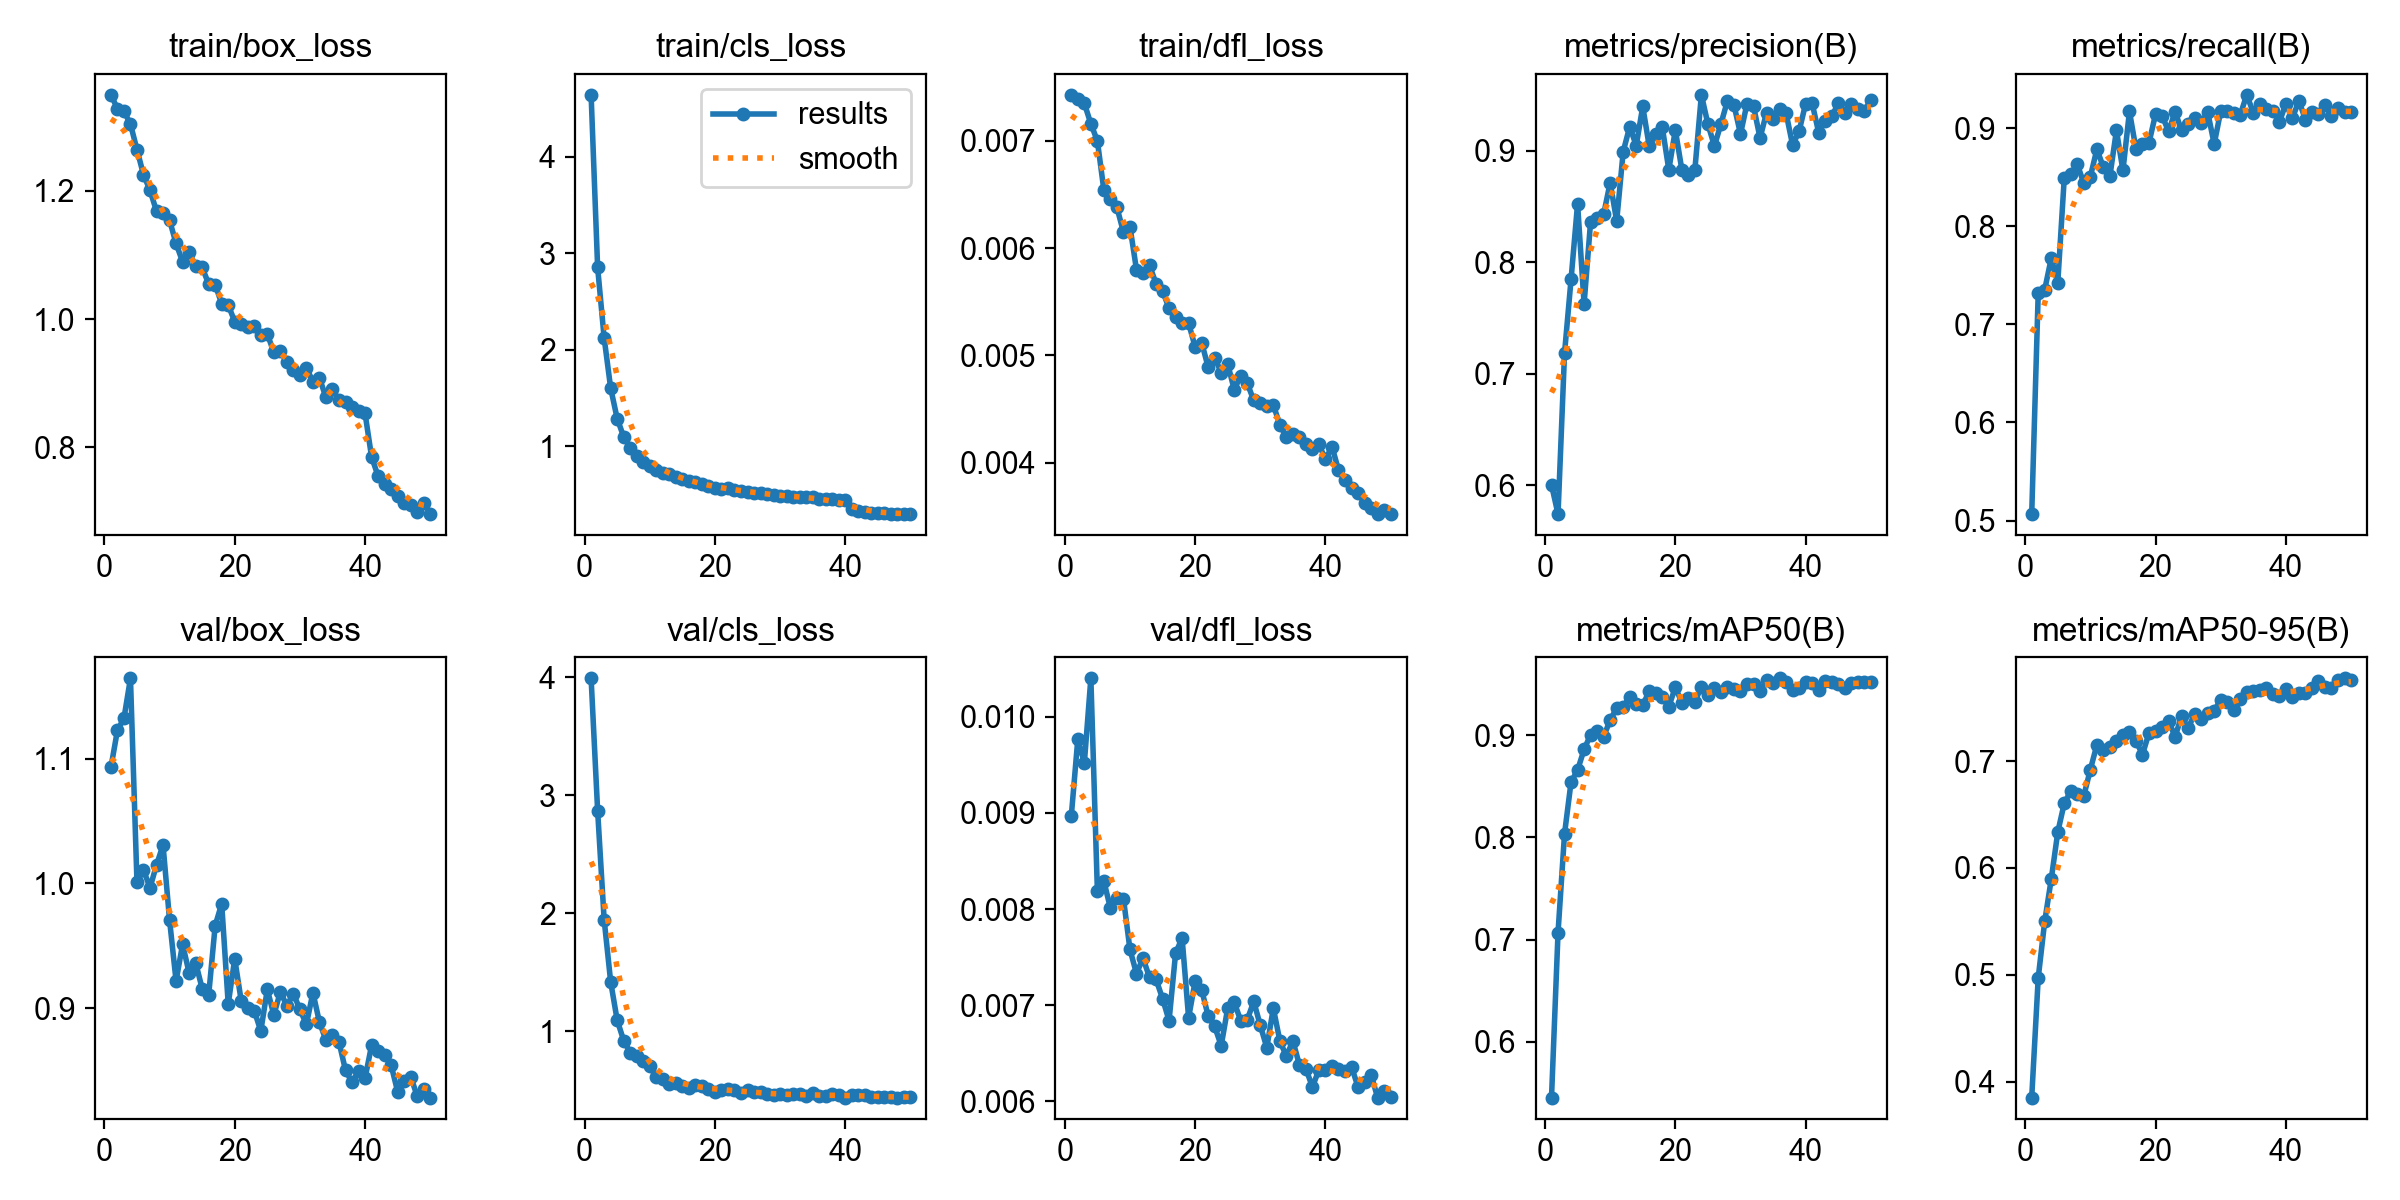

Source data for this figure (header and first rows):
epoch, time, train/box_loss, train/cls_loss, train/dfl_loss, metrics/precision(B), metrics/recall(B), metrics/mAP50(B), metrics/mAP50-95(B), val/box_loss, val/cls_loss, val/dfl_loss, lr/pg0, lr/pg1, lr/pg2
1, 143.4, 1.349, 4.644, 0.00743, 0.6003, 0.5066, 0.5452, 0.385, 1.093, 3.99, 0.00897, 0.0002213, 0.0002213, 0.0002213
2, 282.4, 1.328, 2.855, 0.00739, 0.5741, 0.7321, 0.7067, 0.4971, 1.123, 2.869, 0.00977, 0.0004348, 0.0004348, 0.0004348
3, 436.9, 1.324, 2.123, 0.00735, 0.7185, 0.7355, 0.8036, 0.5501, 1.132, 1.945, 0.00952, 0.0006396, 0.0006396, 0.0006396
4, 589, 1.304, 1.602, 0.00716, 0.7846, 0.7674, 0.8543, 0.5896, 1.164, 1.419, 0.0104, 0.0006274, 0.0006274, 0.0006274
5, 734, 1.264, 1.286, 0.007, 0.8523, 0.7425, 0.866, 0.6334, 1.001, 1.093, 0.00819, 0.0006142, 0.0006142, 0.0006142
6, 891.6, 1.225, 1.096, 0.00654, 0.7626, 0.8497, 0.8862, 0.6607, 1.011, 0.92, 0.00829, 0.000601, 0.000601, 0.000601
7, 1047, 1.201, 0.9837, 0.00646, 0.8364, 0.8531, 0.9007, 0.6719, 0.9965, 0.8182, 0.00801, 0.0005878, 0.0005878, 0.0005878
8, 1199, 1.168, 0.9029, 0.00638, 0.8397, 0.863, 0.9044, 0.6696, 1.015, 0.7931, 0.00812, 0.0005746, 0.0005746, 0.0005746
9, 1358, 1.165, 0.8394, 0.00615, 0.8429, 0.8437, 0.8985, 0.6676, 1.031, 0.7485, 0.00811, 0.0005613, 0.0005613, 0.0005613
10, 1515, 1.154, 0.7949, 0.0062, 0.8713, 0.8505, 0.9153, 0.692, 0.9706, 0.7015, 0.00758, 0.0005481, 0.0005481, 0.0005481
11, 1668, 1.118, 0.7503, 0.0058, 0.8368, 0.8784, 0.9264, 0.7152, 0.9217, 0.6125, 0.00733, 0.0005349, 0.0005349, 0.0005349
12, 1827, 1.089, 0.7185, 0.00577, 0.899, 0.8601, 0.9275, 0.7107, 0.9511, 0.5982, 0.00749, 0.0005217, 0.0005217, 0.0005217
13, 1983, 1.104, 0.7094, 0.00584, 0.9215, 0.8511, 0.938, 0.7129, 0.9282, 0.5519, 0.00729, 0.0005085, 0.0005085, 0.0005085
14, 2139, 1.082, 0.682, 0.00567, 0.9044, 0.8976, 0.9307, 0.7191, 0.9365, 0.5636, 0.00727, 0.0004953, 0.0004953, 0.0004953
15, 2301, 1.08, 0.6597, 0.0056, 0.9395, 0.8569, 0.9298, 0.724, 0.9156, 0.5395, 0.00707, 0.0004821, 0.0004821, 0.0004821
16, 2458, 1.055, 0.636, 0.00544, 0.9037, 0.917, 0.9433, 0.7275, 0.9104, 0.5208, 0.00684, 0.0004689, 0.0004689, 0.0004689
17, 2623, 1.054, 0.6251, 0.00536, 0.9152, 0.8786, 0.9411, 0.7188, 0.9661, 0.5407, 0.00754, 0.0004557, 0.0004557, 0.0004557
18, 2793, 1.024, 0.6032, 0.0053, 0.9209, 0.8839, 0.9377, 0.7061, 0.9837, 0.5368, 0.0077, 0.0004425, 0.0004425, 0.0004425
19, 2964, 1.022, 0.5834, 0.0053, 0.8829, 0.8851, 0.9281, 0.7265, 0.9033, 0.5124, 0.00687, 0.0004293, 0.0004293, 0.0004293
20, 3137, 0.9961, 0.5697, 0.00508, 0.9184, 0.9142, 0.9472, 0.728, 0.9395, 0.4845, 0.00725, 0.0004161, 0.0004161, 0.0004161
21, 3309, 0.9926, 0.5582, 0.00512, 0.883, 0.9129, 0.932, 0.732, 0.9056, 0.5044, 0.00716, 0.0004029, 0.0004029, 0.0004029
22, 3490, 0.987, 0.5638, 0.00489, 0.8783, 0.8966, 0.9365, 0.7377, 0.9002, 0.5079, 0.00689, 0.0003897, 0.0003897, 0.0003897
23, 3640, 0.9899, 0.5441, 0.00498, 0.8829, 0.9166, 0.9329, 0.7227, 0.8979, 0.4988, 0.00678, 0.0003765, 0.0003765, 0.0003765
24, 3786, 0.9748, 0.5394, 0.00484, 0.95, 0.8977, 0.9477, 0.7421, 0.8816, 0.4769, 0.00658, 0.0003632, 0.0003632, 0.0003632
25, 3939, 0.9768, 0.5278, 0.00492, 0.9237, 0.9038, 0.9391, 0.7305, 0.9149, 0.5033, 0.00697, 0.00035, 0.00035, 0.00035
26, 4083, 0.9483, 0.5157, 0.00468, 0.9041, 0.9102, 0.9463, 0.7442, 0.8945, 0.4813, 0.00703, 0.0003368, 0.0003368, 0.0003368
27, 4232, 0.95, 0.515, 0.00481, 0.924, 0.9054, 0.9428, 0.7396, 0.9129, 0.482, 0.00684, 0.0003236, 0.0003236, 0.0003236
28, 4383, 0.9334, 0.502, 0.00474, 0.9447, 0.9166, 0.9478, 0.7454, 0.9019, 0.4668, 0.00685, 0.0003104, 0.0003104, 0.0003104
29, 4534, 0.9214, 0.4908, 0.00458, 0.9409, 0.8837, 0.9453, 0.7473, 0.9116, 0.4612, 0.00704, 0.0002972, 0.0002972, 0.0002972
30, 4683, 0.9127, 0.4833, 0.00456, 0.9149, 0.9172, 0.9439, 0.757, 0.8988, 0.4634, 0.00679, 0.000284, 0.000284, 0.000284
31, 4829, 0.9239, 0.484, 0.00453, 0.9421, 0.9174, 0.95, 0.7552, 0.887, 0.4576, 0.00656, 0.0002708, 0.0002708, 0.0002708
32, 4978, 0.9026, 0.4741, 0.00454, 0.9398, 0.9158, 0.9504, 0.748, 0.9124, 0.4669, 0.00697, 0.0002576, 0.0002576, 0.0002576
33, 5125, 0.9084, 0.4756, 0.00435, 0.9113, 0.9135, 0.9433, 0.7583, 0.8886, 0.4652, 0.00663, 0.0002444, 0.0002444, 0.0002444
34, 5278, 0.8779, 0.4687, 0.00424, 0.9341, 0.9339, 0.9539, 0.7644, 0.8742, 0.4513, 0.00647, 0.0002312, 0.0002312, 0.0002312
35, 5423, 0.8903, 0.4682, 0.00427, 0.9279, 0.9157, 0.9517, 0.7651, 0.878, 0.478, 0.00663, 0.000218, 0.000218, 0.000218
36, 5571, 0.8735, 0.4498, 0.00424, 0.9375, 0.9246, 0.9559, 0.7664, 0.8728, 0.4464, 0.00638, 0.0002048, 0.0002048, 0.0002048
37, 5717, 0.8711, 0.4504, 0.00417, 0.9335, 0.9199, 0.9526, 0.7685, 0.8501, 0.4507, 0.00634, 0.0001916, 0.0001916, 0.0001916
38, 5864, 0.8628, 0.4481, 0.00413, 0.9049, 0.9177, 0.9445, 0.7628, 0.8405, 0.4679, 0.00615, 0.0001784, 0.0001784, 0.0001784
39, 6011, 0.8562, 0.4415, 0.00417, 0.9175, 0.9061, 0.9462, 0.7613, 0.8492, 0.4592, 0.00633, 0.0001651, 0.0001651, 0.0001651
40, 6160, 0.8529, 0.4409, 0.00403, 0.9422, 0.9249, 0.952, 0.7672, 0.8438, 0.4371, 0.00633, 0.0001519, 0.0001519, 0.0001519
41, 6360, 0.7853, 0.3459, 0.00415, 0.9423, 0.91, 0.9511, 0.7601, 0.8701, 0.459, 0.00637, 0.0001387, 0.0001387, 0.0001387
42, 6528, 0.7554, 0.3233, 0.00393, 0.9162, 0.9279, 0.9449, 0.7639, 0.8654, 0.4633, 0.00634, 0.0001255, 0.0001255, 0.0001255
43, 6685, 0.7428, 0.3192, 0.00384, 0.9266, 0.9087, 0.9532, 0.7641, 0.8625, 0.4567, 0.00632, 0.0001123, 0.0001123, 0.0001123
44, 6838, 0.7359, 0.3101, 0.00376, 0.9307, 0.9166, 0.9522, 0.7682, 0.8542, 0.4406, 0.00636, 9.91162e-05, 9.91162e-05, 9.91162e-05
45, 6983, 0.7249, 0.3068, 0.00372, 0.9422, 0.9141, 0.95, 0.7748, 0.8329, 0.4445, 0.00615, 8.59096e-05, 8.59096e-05, 8.59096e-05
46, 7129, 0.7138, 0.3049, 0.00362, 0.9338, 0.9235, 0.9466, 0.7695, 0.8415, 0.4432, 0.0062, 7.2703e-05, 7.2703e-05, 7.2703e-05
47, 7275, 0.7104, 0.3002, 0.00358, 0.9416, 0.912, 0.9511, 0.7688, 0.845, 0.4458, 0.00628, 5.94964e-05, 5.94964e-05, 5.94964e-05
48, 7426, 0.7002, 0.301, 0.00352, 0.9377, 0.9208, 0.9522, 0.7759, 0.8294, 0.4375, 0.00604, 4.62898e-05, 4.62898e-05, 4.62898e-05
49, 7571, 0.7132, 0.2995, 0.00356, 0.9357, 0.9162, 0.9519, 0.7774, 0.8347, 0.4412, 0.00611, 3.30832e-05, 3.30832e-05, 3.30832e-05
50, 7719, 0.6962, 0.2951, 0.00352, 0.9455, 0.9164, 0.9525, 0.7761, 0.8282, 0.4411, 0.00605, 1.98766e-05, 1.98766e-05, 1.98766e-05
